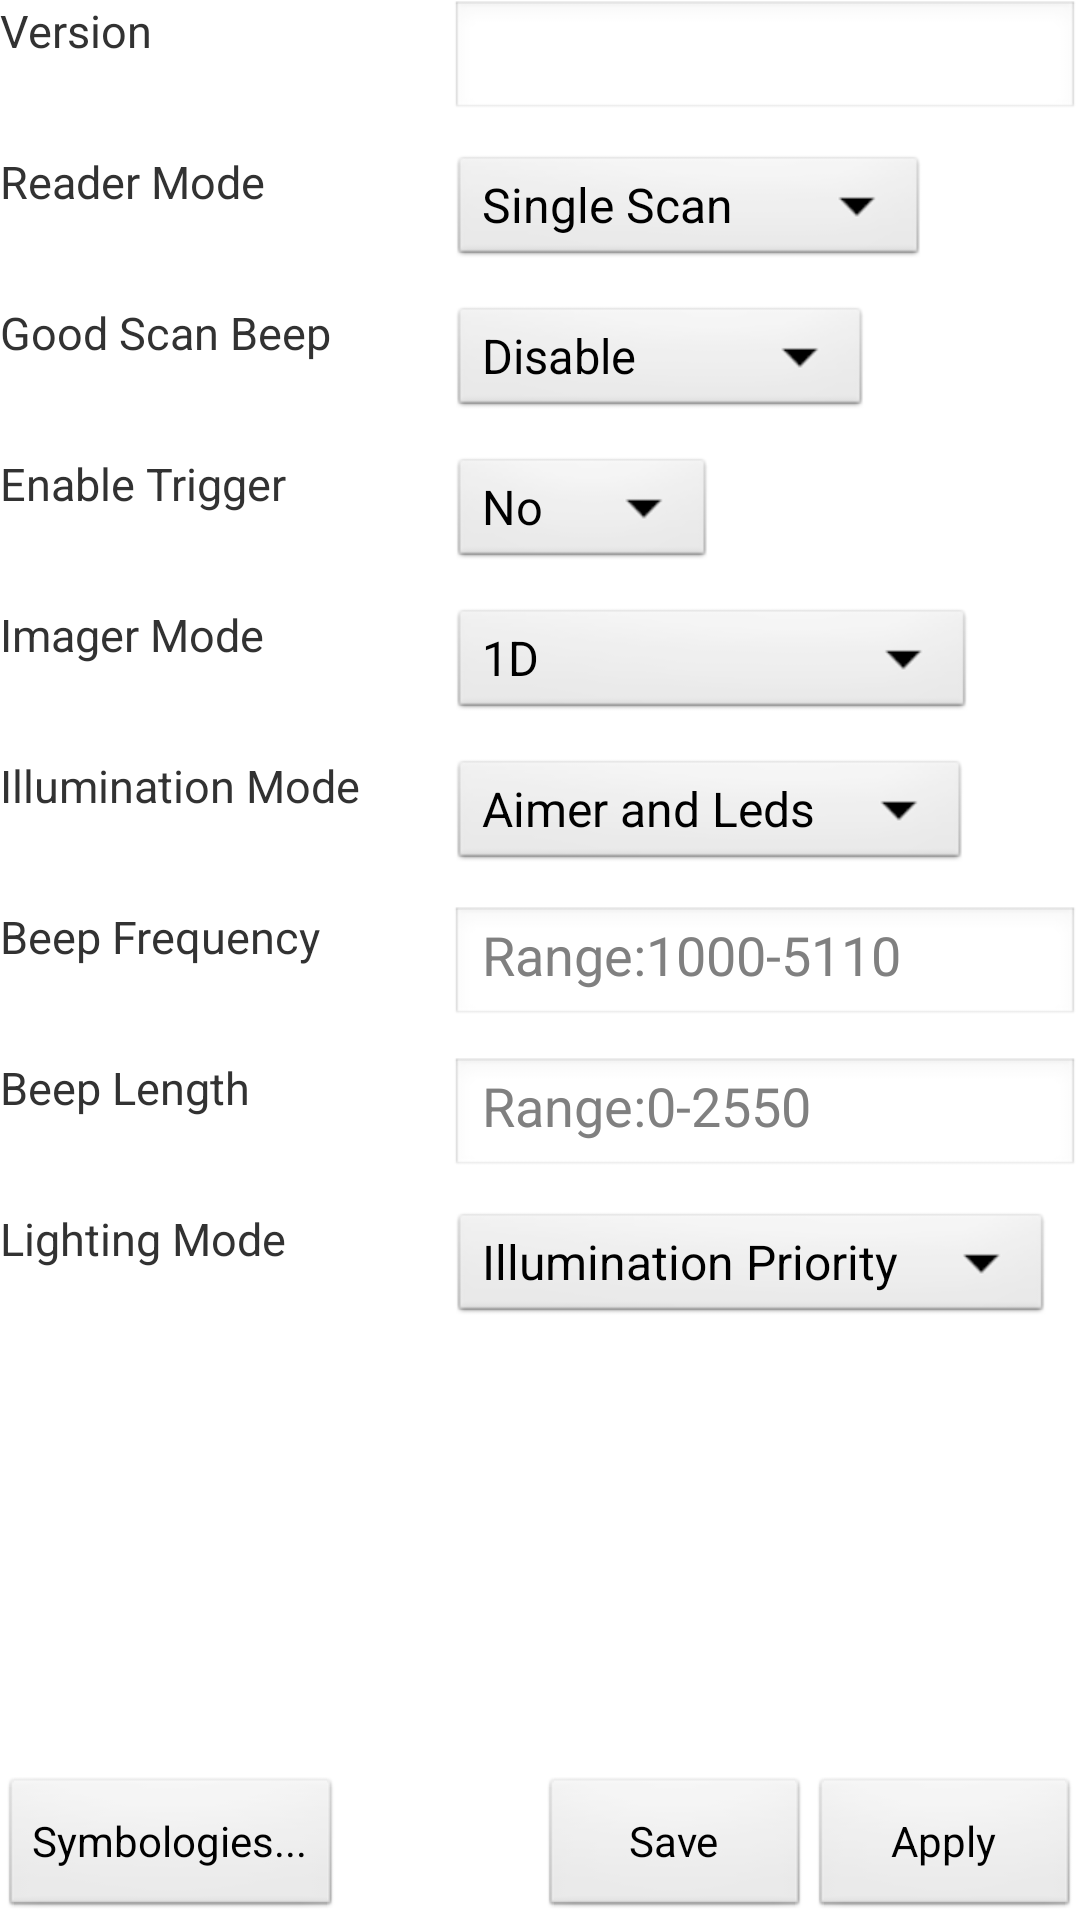

Layout XML and referenced resources for this Android screen:
<!-- AndroidManifest.xml: activity theme android:Theme.Light -->
<!-- res/layout/bcr_setup.xml -->
<RelativeLayout xmlns:android="http://schemas.android.com/apk/res/android"
    xmlns:tools="http://schemas.android.com/tools"
    android:layout_width="match_parent"
    android:layout_height="match_parent"
    tools:context="com.ingenico.PointOfSale.BcrSetupActivity"  >

    <ScrollView
        android:id="@+id/scrollView1"
        android:layout_width="match_parent"
        android:layout_height="wrap_content"
        android:layout_alignParentTop="true"
        android:layout_above="@+id/btnSymbologies" >
	
	    <RelativeLayout
	        android:layout_width="match_parent"
	        android:layout_height="wrap_content" >
	        
	        <TextView
                android:id="@+id/tvVersion"
                android:layout_width="150dp"
                android:layout_height="wrap_content"
                android:layout_alignParentLeft="true"
                android:text="@string/bcr_version"
                android:textSize="15sp" />
            
            <EditText
                android:id="@+id/etVersion"
                android:layout_width="wrap_content"
                android:layout_height="40dp"
                android:layout_alignTop="@+id/tvVersion"
                android:layout_toRightOf="@+id/tvVersion"
                android:ems="10"
                android:inputType="numberDecimal" />
	        
	        <TextView
	            android:id="@+id/tvReaderMode"
                android:layout_width="150dp"
                android:layout_height="wrap_content"
                android:layout_alignParentLeft="true"
                android:layout_below="@+id/tvVersion"
                android:layout_marginTop="30dp"
                android:text="@string/bcr_reader_mode"
                android:textSize="15sp" />
	        
	        <Spinner
	            android:id="@+id/spReaderMode"
	            android:layout_width="wrap_content"
	            android:layout_height="40dp"
	            android:layout_toRightOf="@+id/tvReaderMode"
	            android:layout_alignTop="@+id/tvReaderMode"
	            android:entries="@array/bcr_reader_mode_array"
	            android:textSize="12sp" />
	        
	        <TextView
                android:id="@+id/tvGoodScanBeep"
                android:layout_width="150dp"
                android:layout_height="wrap_content"
                android:layout_alignParentLeft="true"
                android:layout_below="@+id/tvReaderMode"
                android:layout_marginTop="30dp"
                android:text="@string/bcr_good_scan_beep"
                android:textSize="15sp" />
            
            <Spinner
                android:id="@+id/spGoodScanBeep"
                android:layout_width="wrap_content"
                android:layout_height="40dp"
                android:layout_toRightOf="@+id/tvGoodScanBeep"
                android:layout_alignTop="@+id/tvGoodScanBeep"
                android:entries="@array/bcr_good_scan_beep_array"
                android:textSize="12sp" />
            
            <TextView
                android:id="@+id/tvEnableTrigger"
                android:layout_width="150dp"
                android:layout_height="wrap_content"
                android:layout_alignParentLeft="true"
                android:layout_below="@+id/tvGoodScanBeep"
                android:layout_marginTop="30dp"
                android:text="@string/bcr_enable_trigger"
                android:textSize="15sp" />
            
            <Spinner
                android:id="@+id/spEnableTrigger"
                android:layout_width="wrap_content"
                android:layout_height="40dp"
                android:layout_toRightOf="@+id/tvEnableTrigger"
                android:layout_alignTop="@+id/tvEnableTrigger"
                android:entries="@array/bcr_enable_trigger_array"
                android:textSize="12sp" />
            
            <TextView
                android:id="@+id/tvImagerMode"
                android:layout_width="150dp"
                android:layout_height="wrap_content"
                android:layout_alignParentLeft="true"
                android:layout_below="@+id/tvEnableTrigger"
                android:layout_marginTop="30dp"
                android:text="@string/bcr_imager_mode"
                android:textSize="15sp" />
            
            <Spinner
                android:id="@+id/spImagerMode"
                android:layout_width="wrap_content"
                android:layout_height="40dp"
                android:layout_toRightOf="@+id/tvImagerMode"
                android:layout_alignTop="@+id/tvImagerMode"
                android:entries="@array/bcr_imager_mode_array"
                android:textSize="12sp" />
            
            <TextView
                android:id="@+id/tvIlluminationMode"
                android:layout_width="150dp"
                android:layout_height="wrap_content"
                android:layout_alignParentLeft="true"
                android:layout_below="@+id/tvImagerMode"
                android:layout_marginTop="30dp"
                android:text="@string/bcr_illumination_mode"
                android:textSize="15sp" />
            
            <Spinner
                android:id="@+id/spIlluminationMode"
                android:layout_width="wrap_content"
                android:layout_height="40dp"
                android:layout_toRightOf="@+id/tvIlluminationMode"
                android:layout_alignTop="@+id/tvIlluminationMode"
                android:entries="@array/bcr_illumination_mode_array"
                android:textSize="12sp" />
            
            <TextView
                android:id="@+id/tvBeepFrequency"
                android:layout_width="150dp"
                android:layout_height="wrap_content"
                android:layout_alignParentLeft="true"
                android:layout_below="@+id/tvIlluminationMode"
                android:layout_marginTop="30dp"
                android:text="@string/bcr_beep_frequency"
                android:textSize="15sp" />
            
           <EditText
               android:id="@+id/etBeepFrequency"
               android:layout_width="wrap_content"
               android:layout_height="40dp"
               android:layout_alignTop="@+id/tvBeepFrequency"
               android:layout_toRightOf="@+id/tvBeepFrequency"
               android:ems="10"
               android:hint="@string/hint_beep_frequency"
               android:inputType="numberDecimal" >

            </EditText>
            
            <TextView
                android:id="@+id/tvBeepLength"
                android:layout_width="150dp"
                android:layout_height="wrap_content"
                android:layout_alignParentLeft="true"
                android:layout_below="@+id/tvBeepFrequency"
                android:layout_marginTop="30dp"
                android:text="@string/bcr_beep_length"
                android:textSize="15sp" />
            
            <EditText
                android:id="@+id/etBeepLength"
                android:layout_width="wrap_content"
                android:layout_height="40dp"
                android:layout_alignTop="@+id/tvBeepLength"
                android:layout_toRightOf="@+id/tvBeepLength"
                android:ems="10"
                android:hint="@string/hint_beep_length"
                android:inputType="numberDecimal" >

            </EditText>
            
            <TextView
                android:id="@+id/tvLightingMode"
                android:layout_width="150dp"
                android:layout_height="wrap_content"
                android:layout_alignParentLeft="true"
                android:layout_below="@+id/tvBeepLength"
                android:layout_marginTop="30dp"
                android:text="@string/bcr_lighting_mode"
                android:textSize="15sp" />
            
            <Spinner
                android:id="@+id/spLightingMode"
                android:layout_width="wrap_content"
                android:layout_height="40dp"
                android:layout_toRightOf="@+id/tvLightingMode"
                android:layout_alignTop="@+id/tvLightingMode"
                android:entries="@array/bcr_lighting_mode_array"
                android:textSize="12sp" />
	        
	    </RelativeLayout> 
    </ScrollView>
    
    <Button
        android:id="@+id/btnSymbologies"
        android:layout_width="wrap_content"
        android:layout_height="wrap_content"
        android:layout_alignParentBottom="true"
        android:layout_alignParentLeft="true"
        android:layout_marginTop="10dp"
        android:text="@string/btn_symbologies" />
    
    <Button
        android:id="@+id/btnApplyFlash"
        android:layout_width="90dp"
        android:layout_height="wrap_content"
        android:layout_alignParentBottom="true"
        android:layout_toLeftOf="@+id/btnApply"
        android:layout_marginTop="10dp"
        android:text="@string/btn_apply_flash" />
    
    <Button
        android:id="@+id/btnApply"
        android:layout_width="90dp"
        android:layout_height="wrap_content"
        android:layout_alignParentBottom="true"
        android:layout_alignParentRight="true"
        android:layout_marginTop="10dp"
        android:text="@string/btn_apply" />
    
</RelativeLayout>
<!-- resources referenced by this layout -->
<resources>
  <string-array name="bcr_enable_trigger_array" translatable="false">
          <item>No</item>
          <item>Yes</item>
      </string-array>
  <string-array name="bcr_good_scan_beep_array" translatable="false">
          <item>Disable</item>
          <item>One Beep</item>
          <item>Two Beeps</item>
      </string-array>
  <string-array name="bcr_illumination_mode_array" translatable="false">
          <item>Aimer and Leds</item>
          <item>Aimer only</item>
          <item>Leds only</item>
          <item>None</item>
      </string-array>
  <string-array name="bcr_imager_mode_array" translatable="false">
          <item>1D</item>
          <item>1D2D</item>
          <item>1D2D Bright</item>
          <item>1D2D Reflective</item>
      </string-array>
  <string-array name="bcr_lighting_mode_array" translatable="false">
          <item>Illumination Priority</item>
          <item>Aperture Priority</item>
      </string-array>
  <string-array name="bcr_reader_mode_array" translatable="false">
          <item>Single Scan</item>
          <item>Multiple Scan</item>
      </string-array>
  <string name="bcr_beep_frequency" translatable="false">Beep Frequency</string>
  <string name="bcr_beep_length" translatable="false">Beep Length</string>
  <string name="bcr_enable_trigger" translatable="false">Enable Trigger</string>
  <string name="bcr_good_scan_beep" translatable="false">Good Scan Beep</string>
  <string name="bcr_illumination_mode" translatable="false">Illumination Mode</string>
  <string name="bcr_imager_mode" translatable="false">Imager Mode</string>
  <string name="bcr_lighting_mode" translatable="false">Lighting Mode</string>
  <string name="bcr_reader_mode">Reader Mode</string>
  <string name="bcr_version" translatable="false">Version</string>
  <string name="btn_apply" translatable="false">Apply</string>
  <string name="btn_apply_flash" translatable="false">Save</string>
  <string name="btn_symbologies" translatable="false">Symbologies...</string>
  <string name="hint_beep_frequency" translatable="false">Range:1000-5110</string>
  <string name="hint_beep_length" translatable="false">Range:0-2550</string>
</resources>
